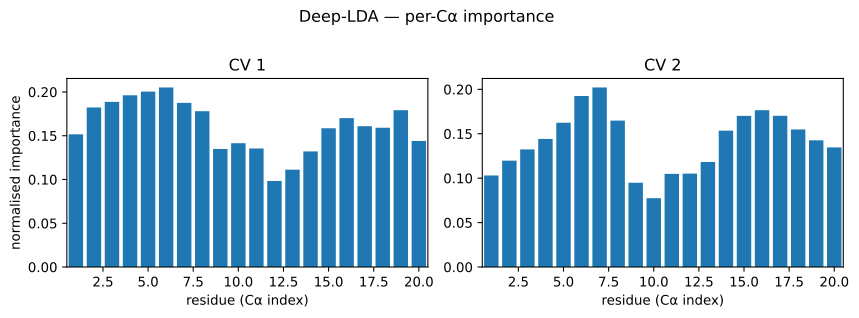

The file beside this chart, header and first rows:
residue, pearson_abs_cv1, condmean_range_cv1, eta2_cv1, pdp_cv1, pearson_abs_cv2, condmean_range_cv2, eta2_cv2, pdp_cv2
0, 0.2638, 0.1369, 0.1516, nan, 0.1836, 0.0919, 0.103, nan
1, 0.2581, 0.1426, 0.1823, nan, 0.2046, 0.09711, 0.1197, nan
2, 0.2599, 0.1453, 0.1887, nan, 0.226, 0.1009, 0.1324, nan
3, 0.3158, 0.1535, 0.1962, nan, 0.2308, 0.1023, 0.1441, nan
4, 0.3167, 0.1542, 0.2004, nan, 0.2747, 0.1063, 0.1624, nan
5, 0.278, 0.157, 0.2052, nan, 0.3355, 0.1147, 0.1925, nan
6, 0.2908, 0.1501, 0.1875, nan, 0.3252, 0.1171, 0.2021, nan
7, 0.3066, 0.1441, 0.178, nan, 0.2678, 0.1096, 0.1648, nan
8, 0.222, 0.1166, 0.1349, nan, 0.1987, 0.08272, 0.09486, nan
9, 0.2198, 0.1154, 0.1415, nan, 0.1782, 0.07593, 0.07748, nan
10, 0.1662, 0.1178, 0.1354, nan, 0.2489, 0.08745, 0.1048, nan
11, 0.1053, 0.09642, 0.09838, nan, 0.2032, 0.09067, 0.1051, nan
12, 0.2055, 0.11, 0.1112, nan, 0.2099, 0.09471, 0.1182, nan
13, 0.2244, 0.1201, 0.1321, nan, 0.2787, 0.1012, 0.1535, nan
14, 0.2598, 0.135, 0.1585, nan, 0.2848, 0.1027, 0.1701, nan
15, 0.2417, 0.1459, 0.1701, nan, 0.3121, 0.1047, 0.1765, nan
16, 0.231, 0.1424, 0.1609, nan, 0.3081, 0.1033, 0.1702, nan
17, 0.1653, 0.1342, 0.1591, nan, 0.2927, 0.1005, 0.1548, nan
18, 0.1634, 0.1408, 0.1791, nan, 0.2845, 0.1039, 0.1426, nan
19, 0.1457, 0.125, 0.144, nan, 0.2696, 0.09925, 0.1346, nan
